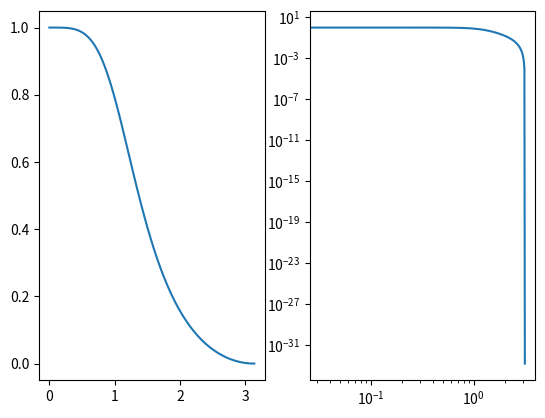

Here is the Python script that generated this plot:
#IIR Low Pass Filter 

import numpy as np
import cmath as cm
import math
import matplotlib.pyplot as plt
del_p=0.6
del_s=0.1
w_p=0.35*np.pi
w_s=0.7*np.pi
T=0.1
j=cm.sqrt(-1)
wo_p=(2/T)*(np.tan(w_p/2))
print('omega_p',wo_p)
wo_s=(2/T)*(np.tan(w_s/2))
print('omega_s',wo_s)
d_s=1/(del_s**2)
d_p=1/(del_p**2)
sq=np.sqrt((d_s-1)/(d_p-1))
x=wo_s/wo_p

#order
N_o=(math.log(sq,10))/(math.log(x,10))
N=math.ceil(N_o)
print(N)
a=1/(2*N)
#omega_c value using butterworth approximation
wo_c=(wo_s)/((d_s-1)**a)
print(wo_c)

#b_k
w=np.linspace(0,np.pi,100)
print('w',w)
z=np.exp((j*w))
print('z',z)
s=(2/T)*((1-(1/z))/(1+(1/z)))
k=1
b_k=2*(np.sin((2*k-1)*np.pi/(2*N)))
print('b_k',b_k)

#H(s) filter
H_s=((wo_c)**N)/((s**2)+b_k*wo_c*s+(wo_c**2))
print('H_s',H_s)
plt.subplot(1,2,1)
plt.plot(w,abs(H_s))
plt.subplot(1,2,2)
plt.loglog(w,abs(H_s))
plt.show()
